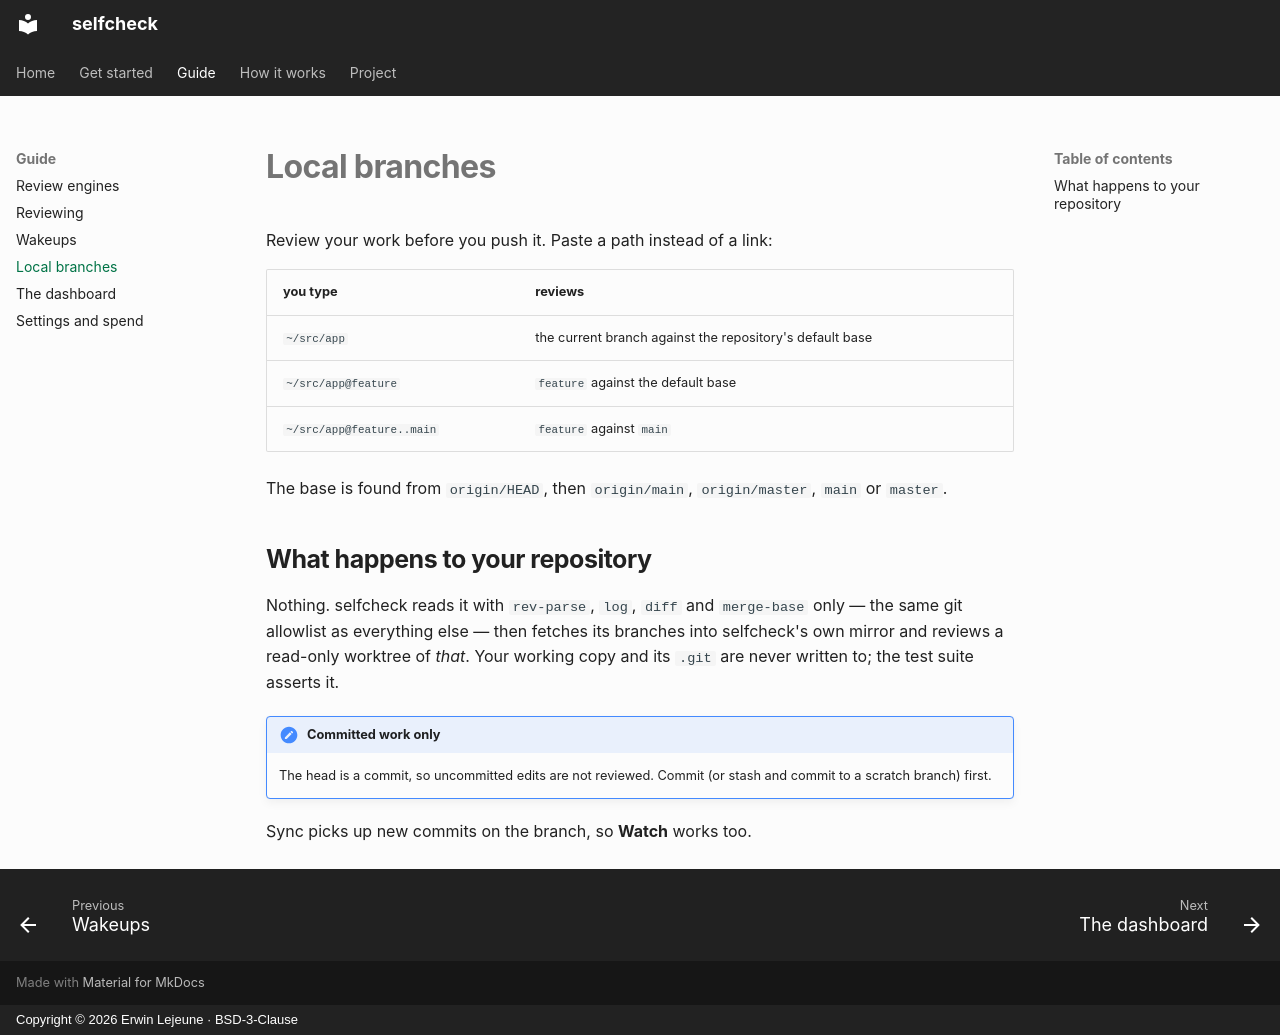

repository: Unchained-Labs/selfcheck · page: local-branches/index.html · generator: mkdocs · copyright: Copyright © 2026 Erwin Lejeune · BSD-3-Clause

# Local branches

Review your work before you push it. Paste a path instead of a link:

| you type | reviews |
| --- | --- |
| `~/src/app` | the current branch against the repository's default base |
| `~/src/app@feature` | `feature` against the default base |
| `~/src/app@feature..main` | `feature` against `main` |

The base is found from `origin/HEAD`, then `origin/main`, `origin/master`,
`main` or `master`.

## What happens to your repository

Nothing. selfcheck reads it with `rev-parse`, `log`, `diff` and `merge-base`
only — the same git allowlist as everything else — then fetches its branches
into selfcheck's own mirror and reviews a read-only worktree of *that*. Your
working copy and its `.git` are never written to; the test suite asserts it.

!!! note "Committed work only"
    The head is a commit, so uncommitted edits are not reviewed. Commit (or
    stash and commit to a scratch branch) first.

Sync picks up new commits on the branch, so **Watch** works too.
